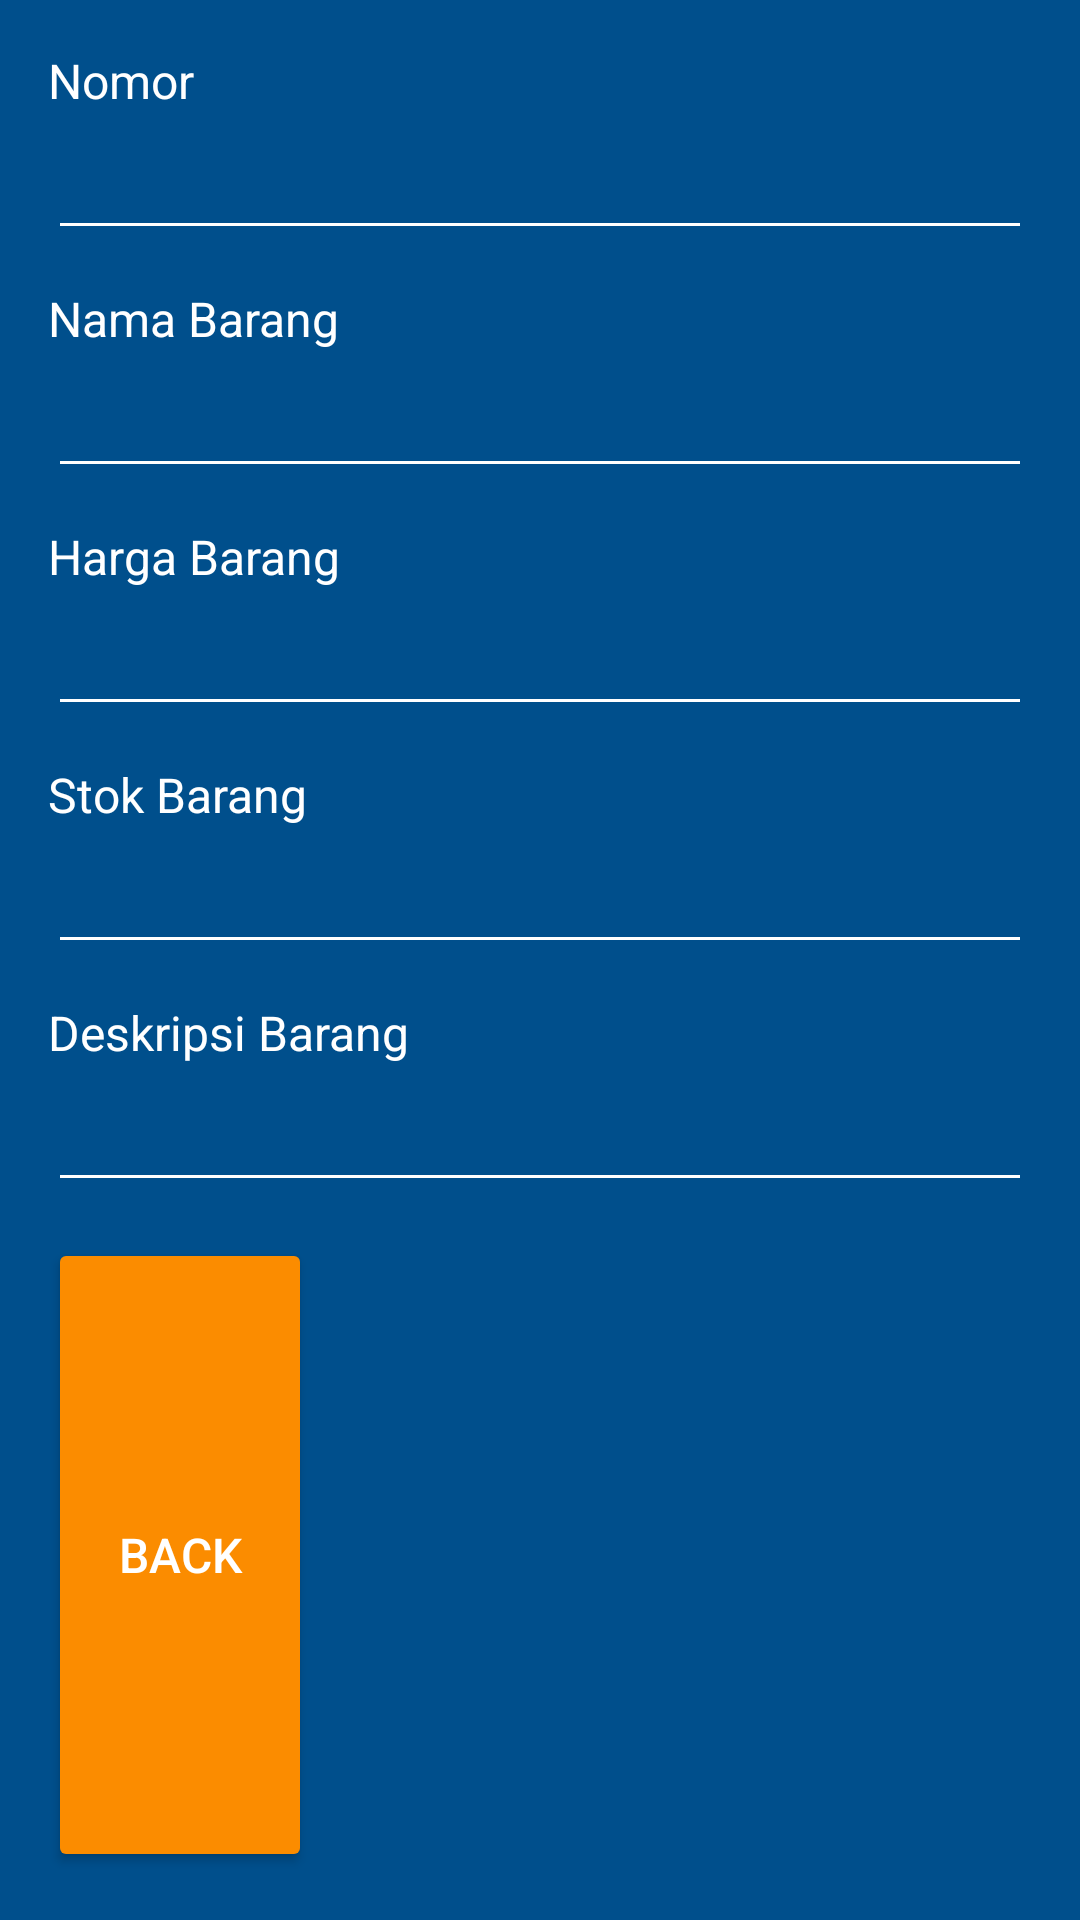

Android layout source for this screen:
<!-- AndroidManifest.xml: application theme Theme.KoneksiDatabaseFaseFPPLG -->
<!-- res/layout/activity_lihat__bio.xml -->
<?xml version="1.0" encoding="utf-8"?>
<RelativeLayout
    xmlns:android="http://schemas.android.com/apk/res/android"
    xmlns:tools="http://schemas.android.com/tools"
    android:layout_width="match_parent"
    android:layout_height="match_parent"
    android:padding="16dp"
    android:background="#004F8C"
    tools:context=".Lihat_Bio">

    
    <TextView
        android:id="@+id/textDesc1"
        android:layout_width="wrap_content"
        android:layout_height="wrap_content"
        android:layout_alignParentStart="true"
        android:layout_alignParentTop="true"
        android:text="Nomor"
        android:textColor="#FFFFFF"
        android:textSize="16sp"
        android:layout_marginBottom="8dp"/>

    
    <EditText
        android:id="@+id/textView1"
        android:layout_width="match_parent"
        android:layout_height="wrap_content"
        android:layout_below="@+id/textDesc1"
        android:layout_marginBottom="12dp"
        android:backgroundTint="#FFFFFF"
        android:padding="8dp"
        android:textColor="#000000"
        android:textSize="16sp" />

    
    <TextView
        android:id="@+id/textDesc2"
        android:layout_width="wrap_content"
        android:layout_height="wrap_content"
        android:layout_below="@+id/textView1"
        android:text="Nama Barang"
        android:textColor="#FFFFFF"
        android:textSize="16sp"
        android:layout_marginBottom="8dp"/>

    
    <EditText
        android:id="@+id/textView2"
        android:layout_width="match_parent"
        android:layout_height="wrap_content"
        android:layout_below="@+id/textDesc2"
        android:layout_marginBottom="12dp"
        android:backgroundTint="#FFFFFF"
        android:padding="8dp"
        android:textColor="#000000"
        android:textSize="16sp" />

    
    <TextView
        android:id="@+id/textDesc3"
        android:layout_width="wrap_content"
        android:layout_height="wrap_content"
        android:layout_below="@+id/textView2"
        android:text="Harga Barang"
        android:textColor="#FFFFFF"
        android:textSize="16sp"
        android:layout_marginBottom="8dp"/>

    
    <EditText
        android:id="@+id/textView3"
        android:layout_width="match_parent"
        android:layout_height="wrap_content"
        android:layout_below="@+id/textDesc3"
        android:layout_marginBottom="12dp"
        android:backgroundTint="#FFFFFF"
        android:padding="8dp"
        android:textColor="#000000"
        android:textSize="16sp" />

    
    <TextView
        android:id="@+id/textDesc4"
        android:layout_width="wrap_content"
        android:layout_height="wrap_content"
        android:layout_below="@+id/textView3"
        android:text="Stok Barang"
        android:textColor="#FFFFFF"
        android:textSize="16sp"
        android:layout_marginBottom="8dp"/>

    
    <EditText
        android:id="@+id/textView4"
        android:layout_width="match_parent"
        android:layout_height="wrap_content"
        android:layout_below="@+id/textDesc4"
        android:layout_marginBottom="12dp"
        android:backgroundTint="#FFFFFF"
        android:padding="8dp"
        android:textColor="#000000"
        android:textSize="16sp" />

    
    <TextView
        android:id="@+id/textDesc5"
        android:layout_width="wrap_content"
        android:layout_height="wrap_content"
        android:layout_below="@+id/textView4"
        android:text="Deskripsi Barang"
        android:textColor="#FFFFFF"
        android:textSize="16sp"
        android:layout_marginBottom="8dp"/>

    
    <EditText
        android:id="@+id/textView5"
        android:layout_width="match_parent"
        android:layout_height="wrap_content"
        android:layout_below="@+id/textDesc5"
        android:layout_marginBottom="12dp"
        android:backgroundTint="#FFFFFF"
        android:padding="8dp"
        android:textColor="#000000"
        android:textSize="16sp" />

    
    <Button
        android:id="@+id/button1"
        android:layout_width="wrap_content"
        android:layout_height="wrap_content"
        android:layout_below="@+id/textView5"
        android:layout_alignParentBottom="true"
        android:text="Back"
        android:textColor="@android:color/white"
        android:backgroundTint="#FB8C00"
        android:padding="12dp"
        android:textSize="16sp"
        android:elevation="8dp"/>
</RelativeLayout>
<!-- resources referenced by this layout -->
<resources>
  <style name="Theme.KoneksiDatabaseFaseFPPLG" parent="Base.Theme.KoneksiDatabaseFaseFPPLG" />
  <style name="Base.Theme.KoneksiDatabaseFaseFPPLG" parent="Theme.Material3.DayNight.NoActionBar">
          
          <item name="colorPrimary">@color/my_primary</item>
          <item name="colorPrimaryVariant">@color/my_primary</item>
  
          <item name="colorSecondary">@color/my_secondary</item>
          <item name="colorSecondaryVariant">@color/my_secondary</item>
  
          <item name="android:statusBarColor">@color/my_primary</item>
          <item name="android:navigationBarColor">@color/my_primary</item>
          
      </style>
  <color name="my_primary">#5E35B1</color>
  <color name="my_secondary">#673AB7</color>
</resources>
